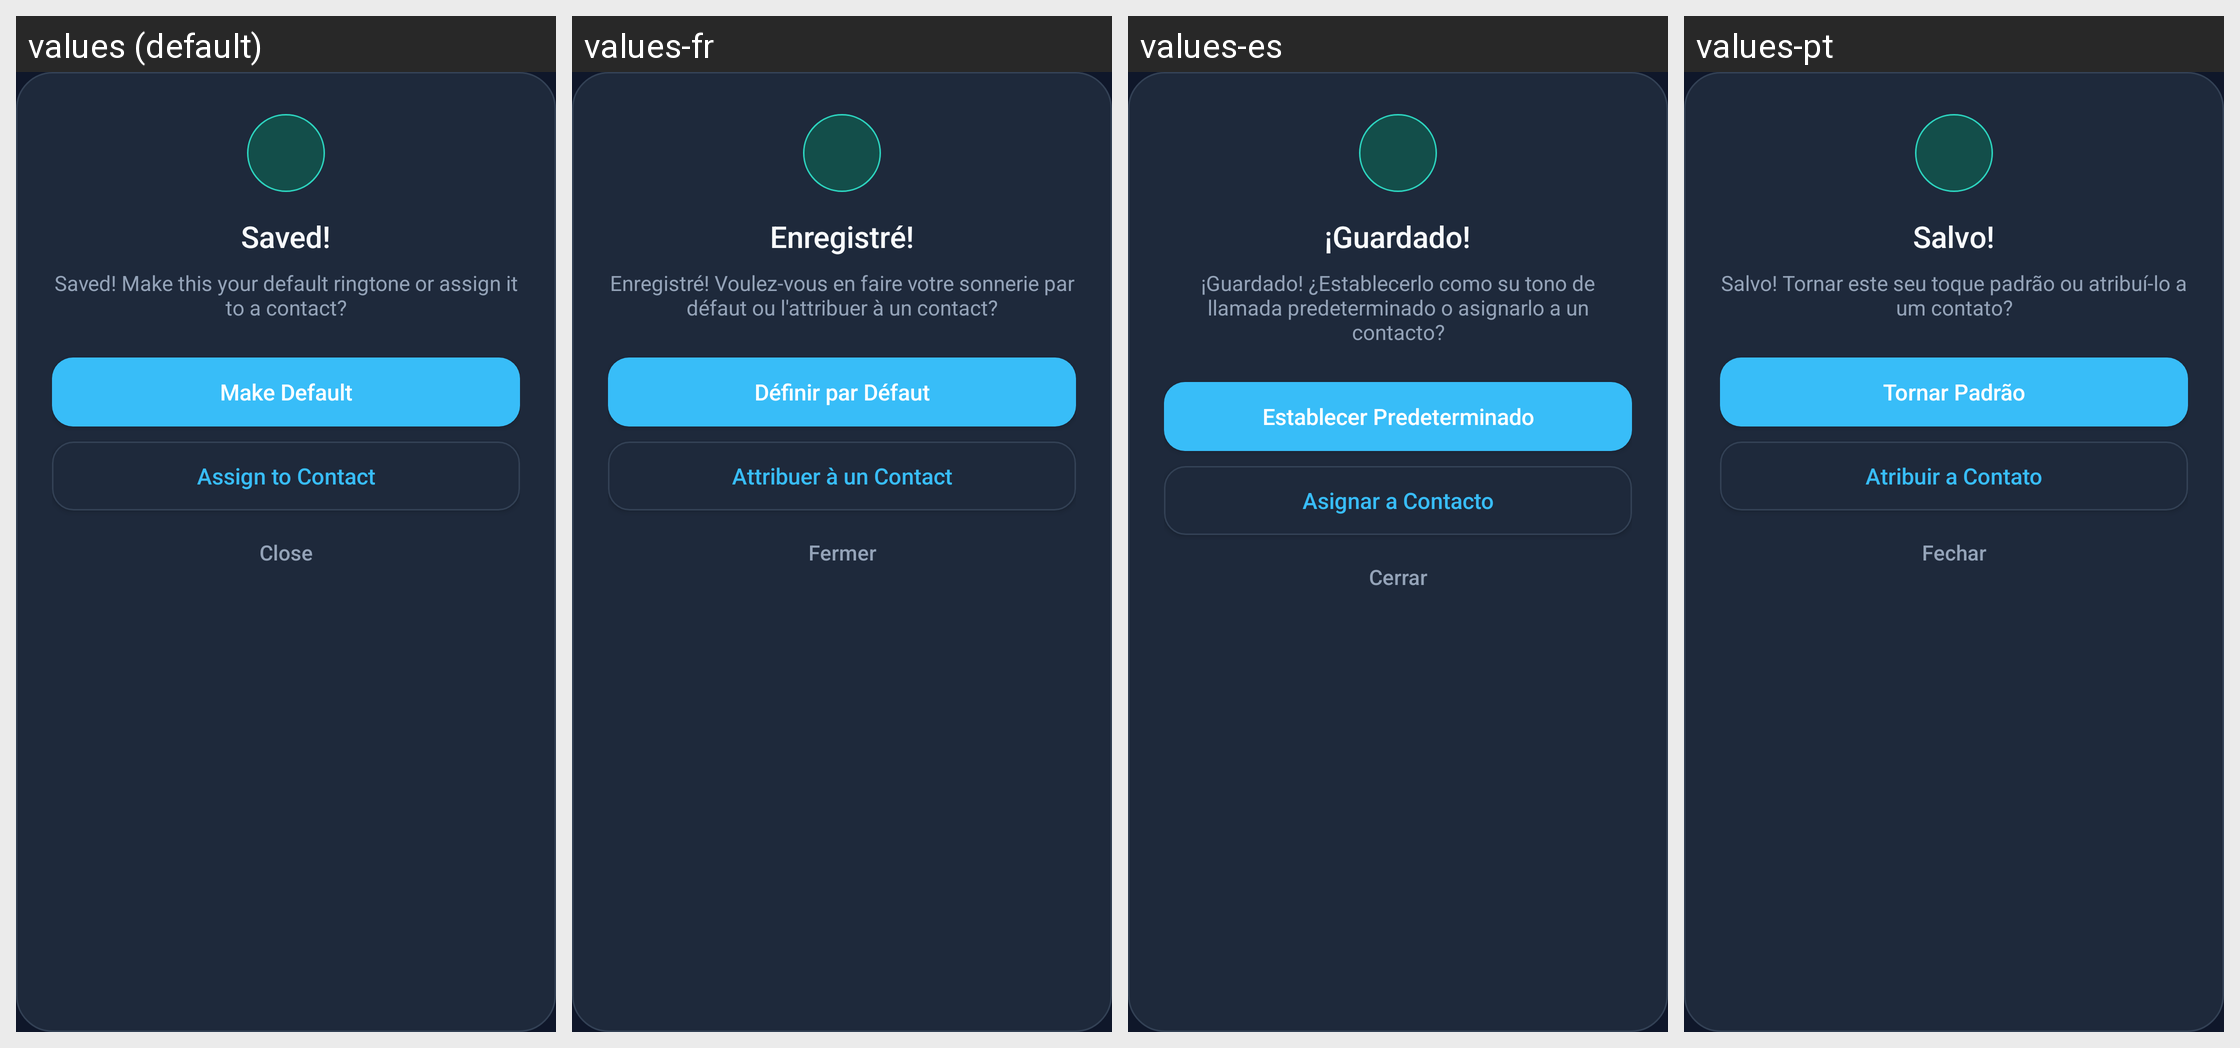

This grid shows one Android layout under several languages. Give, for every string resource on the screen, its name, the default text and each shown locale's text.
Android screen res/layout/after_save_action.xml rendered under 4 locales, left to right: values (default), values-fr, values-es, values-pt. Device: Nexus 5 (rendered at 1080×1920; each locale shown at half size, 540×960, under a caption strip naming it); theme AppTheme.NoActionBar.
Other locales in the repository, not shown: values-ar, values-cn, values-de, values-hi, values-it, values-ja, values-ko, values-ml, values-nl, values-pl, values-ru, values-tr, values-zh-rCN, values-zh-rTW.
Strings drawn on this screen, with the default value and each locale's value (text and hints the layout hard-codes, and strings that could not be matched under every locale, appear in the picture but are not listed):

save_success_message
  values: Saved!
  values-fr: Enregistré!
  values-es: ¡Guardado!
  values-pt: Salvo!

what_to_do_with_ringtone
  values: Saved! Make this your default ringtone or assign it to a contact?
  values-fr: Enregistré! Voulez-vous en faire votre sonnerie par défaut ou l'attribuer à un contact?
  values-es: ¡Guardado! ¿Establecerlo como su tono de llamada predeterminado o asignarlo a un contacto?
  values-pt: Salvo! Tornar este seu toque padrão ou atribuí-lo a um contato?

make_default_ringtone_button
  values: Make Default
  values-fr: Définir par Défaut
  values-es: Establecer Predeterminado
  values-pt: Tornar Padrão

choose_contact_ringtone_button
  values: Assign to Contact
  values-fr: Attribuer à un Contact
  values-es: Asignar a Contacto
  values-pt: Atribuir a Contato

do_nothing_with_ringtone_button
  values: Close
  values-fr: Fermer
  values-es: Cerrar
  values-pt: Fechar
